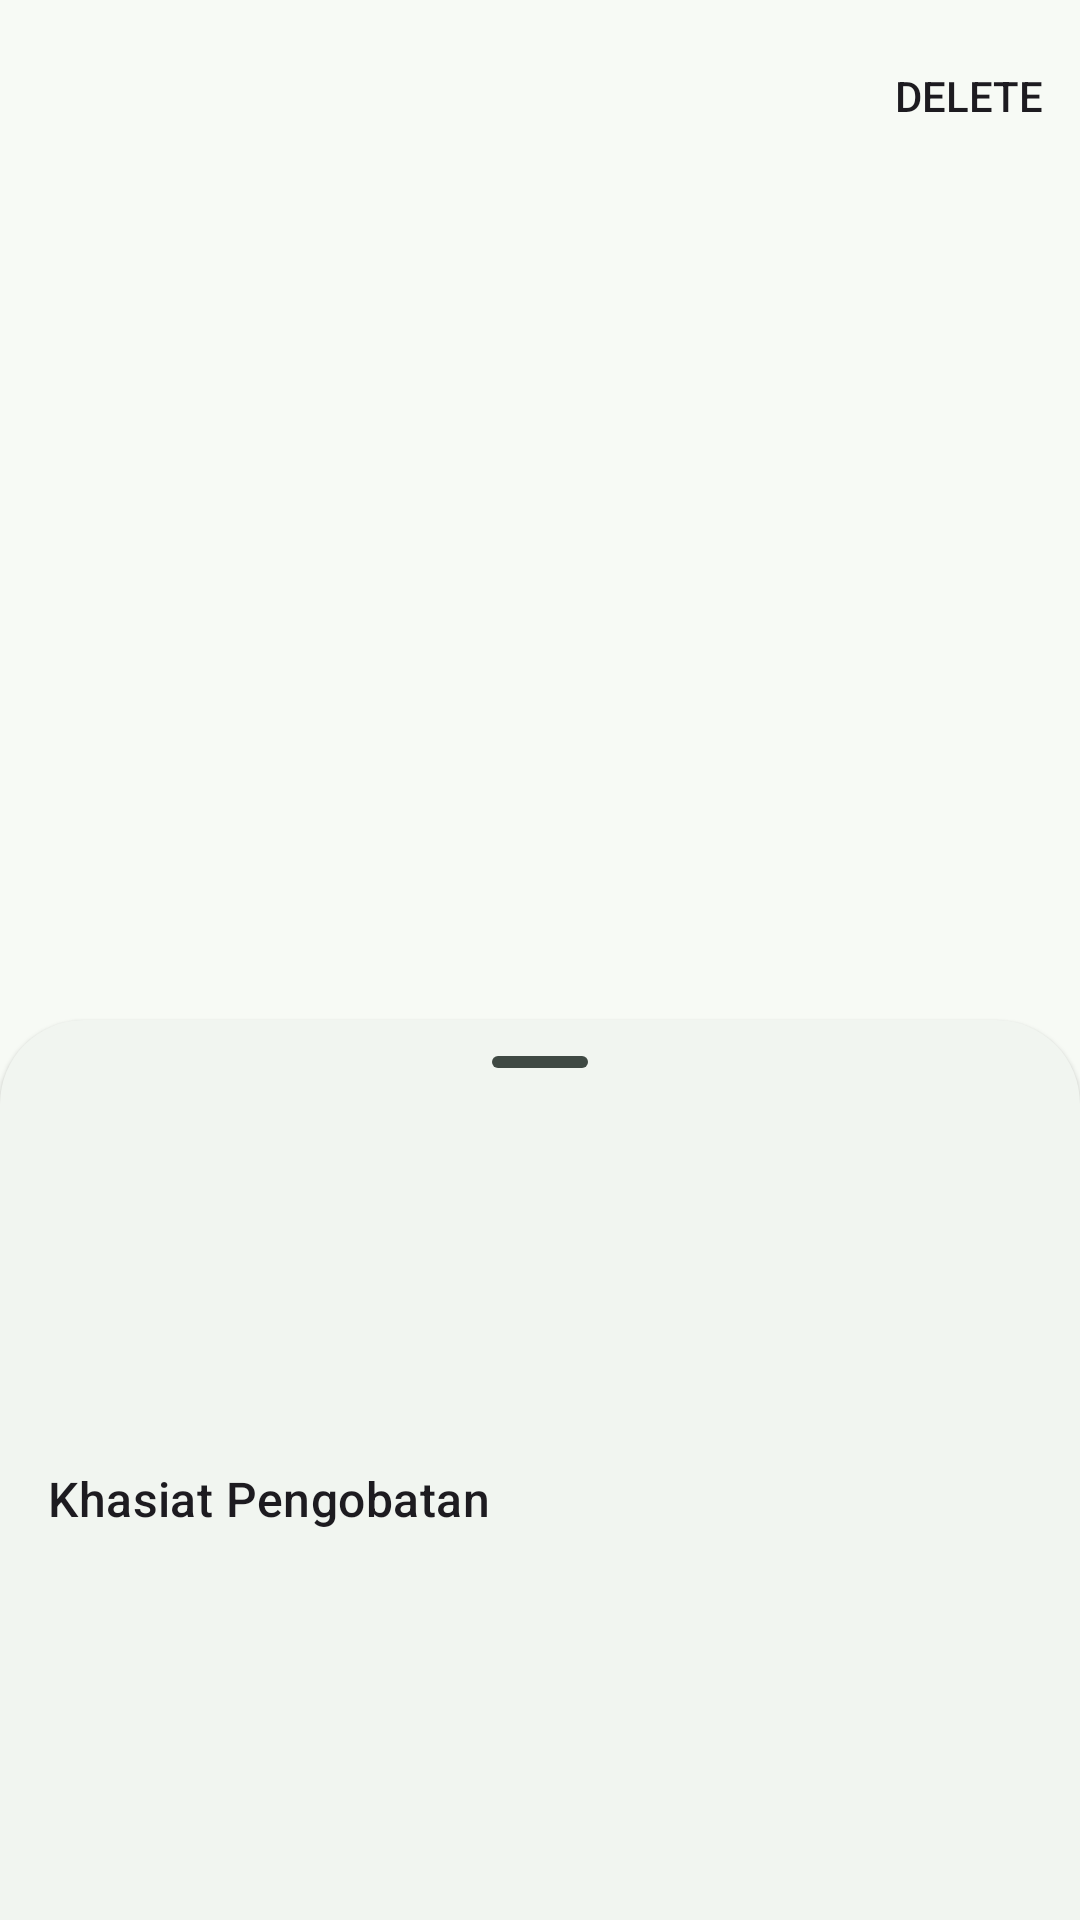

The Android layout XML behind this screen, and the referenced resources:
<!-- AndroidManifest.xml: application theme Theme.MedFinder -->
<!-- res/layout/fragment_details.xml -->
<?xml version="1.0" encoding="utf-8"?>
<androidx.coordinatorlayout.widget.CoordinatorLayout xmlns:android="http://schemas.android.com/apk/res/android"
    xmlns:app="http://schemas.android.com/apk/res-auto"
    xmlns:tools="http://schemas.android.com/tools"
    android:id="@+id/fragment_details"
    android:layout_width="match_parent"
    android:layout_height="match_parent"
    android:background="@color/md_theme_surface"
    android:fitsSystemWindows="true"
    tools:context=".presentation.ui.details.DetailsFragment">

    <com.google.android.material.appbar.AppBarLayout
        android:id="@+id/app_bar"
        android:layout_width="match_parent"
        android:layout_height="wrap_content">

        <com.google.android.material.appbar.MaterialToolbar
            android:id="@+id/material_toolbar"
            android:layout_width="match_parent"
            android:layout_height="wrap_content"
            android:minHeight="?attr/actionBarSize"
            app:menu="@menu/menu_app_bar_details"
            app:navigationIcon="@drawable/ic_arrow_back" />

    </com.google.android.material.appbar.AppBarLayout>

    <ImageView
        android:id="@+id/image_featured"
        android:layout_width="match_parent"
        android:layout_height="fill_parent"
        tools:ignore="ContentDescription" />

    <FrameLayout
        android:id="@+id/bottom_sheet_details"
        style="@style/Widget.Material3.BottomSheet"
        android:layout_width="match_parent"
        android:layout_height="wrap_content"
        android:minHeight="300dp"
        app:behavior_hideable="false"
        app:layout_behavior="com.google.android.material.bottomsheet.BottomSheetBehavior">

        <com.google.android.material.bottomsheet.BottomSheetDragHandleView
            android:id="@+id/drag_handle"
            android:layout_width="match_parent"
            android:layout_height="wrap_content" />

        <LinearLayout
            android:id="@+id/name_details"
            android:layout_width="match_parent"
            android:layout_height="wrap_content"
            android:orientation="vertical"
            android:padding="16dp">

            <TextView
                android:id="@+id/text_name"
                android:layout_width="wrap_content"
                android:layout_height="wrap_content"
                android:text="@string/details_text_name"
                android:textAppearance="?attr/textAppearanceTitleLarge"
                android:textStyle="bold"
                android:visibility="invisible" />

            <TextView
                android:id="@+id/text_latin_name"
                android:layout_width="wrap_content"
                android:layout_height="wrap_content"
                android:layout_marginTop="12dp"
                android:text="@string/details_text_latin_name"
                android:textAppearance="?attr/textAppearanceTitleMedium"
                android:textStyle="italic"
                android:visibility="invisible" />

            <TextView
                android:id="@+id/text_description"
                android:layout_width="wrap_content"
                android:layout_height="wrap_content"
                android:layout_marginTop="24dp"
                android:textAppearance="?attr/textAppearanceBodyLarge" />

            <TextView
                android:id="@+id/text_disease"
                android:layout_width="wrap_content"
                android:layout_height="wrap_content"
                android:layout_marginTop="24dp"
                android:text="@string/details_text_disease"
                android:textAppearance="?attr/textAppearanceTitleMedium" />

            <com.google.android.material.chip.ChipGroup
                android:id="@+id/chip_group_disease"
                android:layout_width="match_parent"
                android:layout_height="wrap_content">

            </com.google.android.material.chip.ChipGroup>

        </LinearLayout>

    </FrameLayout>

</androidx.coordinatorlayout.widget.CoordinatorLayout>
<!-- resources referenced by this layout -->
<resources>
  <color name="md_theme_surface">#F7FAF5</color>
  <string name="details_text_disease">Khasiat Pengobatan</string>
  <string name="details_text_latin_name">Latin name placeholder</string>
  <string name="details_text_name">Name Placeholder</string>
  <color name="md_theme_primary">#00573D</color>
  <color name="md_theme_onPrimary">#FFFFFF</color>
  <color name="md_theme_primaryContainer">#267E5E</color>
  <color name="md_theme_onPrimaryContainer">#FFFFFF</color>
  <color name="md_theme_secondary">#002827</color>
  <color name="md_theme_onSecondary">#FFFFFF</color>
  <color name="md_theme_secondaryContainer">#1C4A49</color>
  <color name="md_theme_onSecondaryContainer">#B4E3E1</color>
  <color name="md_theme_tertiary">#775A1D</color>
  <color name="md_theme_onTertiary">#FFFFFF</color>
  <color name="md_theme_tertiaryContainer">#E6BF78</color>
  <color name="md_theme_onTertiaryContainer">#473100</color>
  <color name="md_theme_error">#BA1A1A</color>
  <color name="md_theme_onError">#FFFFFF</color>
  <color name="md_theme_errorContainer">#FFDAD6</color>
  <color name="md_theme_onErrorContainer">#410002</color>
  <color name="md_theme_background">#F7FAF5</color>
  <color name="md_theme_onBackground">#181D1A</color>
  <color name="md_theme_onSurface">#181D1A</color>
  <color name="md_theme_surfaceVariant">#DAE5DD</color>
  <color name="md_theme_onSurfaceVariant">#3F4943</color>
  <color name="md_theme_outline">#6F7A73</color>
  <color name="md_theme_outlineVariant">#BEC9C1</color>
  <color name="md_theme_inverseSurface">#2D312E</color>
  <color name="md_theme_inverseOnSurface">#EEF2ED</color>
  <color name="md_theme_inversePrimary">#83D7B1</color>
  <color name="md_theme_primaryFixed">#9FF4CC</color>
  <color name="md_theme_onPrimaryFixed">#002115</color>
  <color name="md_theme_primaryFixedDim">#83D7B1</color>
  <color name="md_theme_onPrimaryFixedVariant">#005139</color>
  <color name="md_theme_secondaryFixed">#BCEBE9</color>
  <color name="md_theme_onSecondaryFixed">#00201F</color>
  <color name="md_theme_secondaryFixedDim">#A1CFCD</color>
  <color name="md_theme_onSecondaryFixedVariant">#204E4D</color>
  <color name="md_theme_tertiaryFixed">#FFDEA5</color>
  <color name="md_theme_onTertiaryFixed">#271900</color>
  <color name="md_theme_tertiaryFixedDim">#E8C17A</color>
  <color name="md_theme_onTertiaryFixedVariant">#5C4205</color>
  <color name="md_theme_surfaceDim">#D7DBD6</color>
  <color name="md_theme_surfaceBright">#F7FAF5</color>
  <color name="md_theme_surfaceContainerLowest">#FFFFFF</color>
  <color name="md_theme_surfaceContainerLow">#F1F5F0</color>
  <color name="md_theme_surfaceContainer">#EBEFEA</color>
  <color name="md_theme_surfaceContainerHigh">#E5E9E4</color>
  <color name="md_theme_surfaceContainerHighest">#E0E3DF</color>
</resources>
